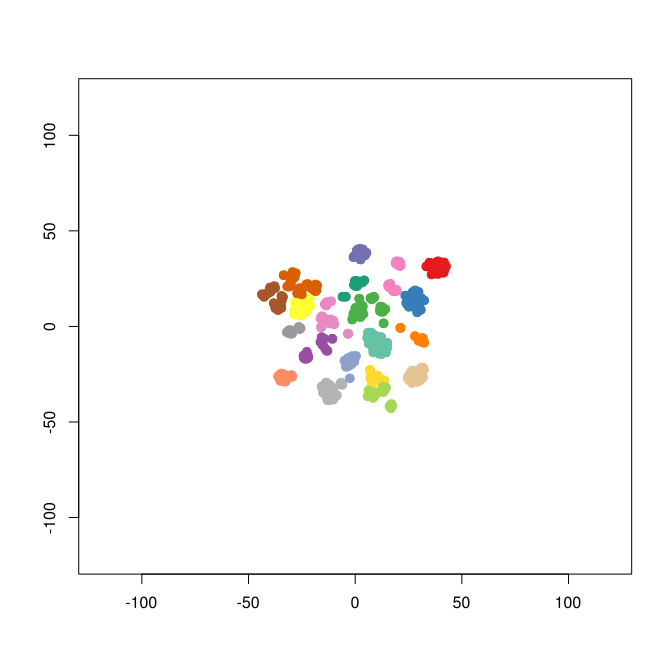

The table this chart was drawn from, first rows:
smile	binding.affinity
[H]OC(=O)C([H])([H])[C@@]1([H])N([H])C2=…	1812
[H]N([H])C(=NC([H])([H])C([H])([H])C([H]…	10
[H]OC(=O)C([H])([H])[C@]1([H])C([H])=C(C…	50
[H]OC(=O)C([H])([H])[C@]1([H])N([H])C2=C…	73.5
[H]OC(=O)C([H])([H])[C@@]1([H])N([H])C2=…	9200
[H]OC(=O)C([H])([H])[C@@]1([H])N([H])C2=…	510
[H]OC(=O)C([H])([H])[C@@]1([H])N([H])C2=…	1150
[H]OC(=O)C([H])([H])[C@]1([H])N([H])C(=O…	10
[H]OC(=O)C([H])([H])[C@@]1([H])N([H])C2=…	1100
[H]OC(=O)C([H])([H])[C@]1([H])N([H])C(=O…	3.5
[H]OC(=O)C([H])([H])[C@@]1([H])N([H])C2=…	1000
[H]OC(=O)[C@]([H])(N([H])C(=O)OC([H])(C(…	1.7
[H]OC(=O)C([H])([H])[C@]1([H])N([H])C2=C…	352.5
[H]OC(=O)C([H])([H])[C@]1([H])N([H])C2=C…	1507
[H]OC(=O)C([H])([H])[C@]1([H])N([H])C2=C…	142.5
[H]OC(=O)C([H])([H])[C@]1([H])N([H])C2=C…	556.5
[H]OC(=O)C([H])([H])N1C(=O)[C@@]([H])(N(…	2264
[H]OC(=O)C([H])([H])[C@]1([H])N([H])C2=C…	338.2
[H]OC(=O)C([H])([H])[C@]1([H])N([H])C2=C…	261.8
[H]OC(=O)C([H])([H])[C@]1([H])N([H])C2=C…	2560
[H]OC(=O)C([H])([H])[C@]1([H])N([H])C2=C…	1300
[H]OC(=O)C([H])([H])[C@]1([H])N([H])C2=C…	241
[H]OC(=O)C([H])([H])[C@]1([H])N([H])C2=C…	1514
[H]OC(=O)C([H])([H])[C@]1([H])N([H])C2=C…	459.5
[H]OC(=O)C([H])([H])[C@]1([H])N([H])C2=C…	241.2
[H]OC(=O)C([H])([H])[C@]1([H])N([H])C2=C…	128
[H]OC(=O)C([H])([H])[C@]1([H])N([H])C2=C…	757.5
[H]OC(=O)C([H])([H])[C@]1([H])N([H])C2=C…	180
[H]OC(=O)C([H])([H])[C@]1([H])N([H])C2=C…	407
[H]OC(=O)C([H])([H])[C@]1([H])N([H])C2=C…	455.5
[H]OC(=O)C([H])([H])[C@]1([H])N([H])C2=C…	70
[H]OC(=O)C([H])([H])[C@]1([H])N([H])C2=C…	750
[H]OC(=O)C([H])([H])[C@]1([H])N([H])C2=C…	2900
[H]OC(=O)C([H])([H])[C@@]1([H])C2=C(C([H…	32
[H]OC(=O)C([H])([H])[C@]1([H])N([H])C2=C…	271.2
[H]OC(=O)C([H])([H])[C@]1([H])N([H])C2=C…	255.9
[H]OC(=O)C([H])([H])[C@]1([H])N([H])C2=C…	47
[H]OC(=O)C([H])([H])[C@]1([H])N([H])C2=C…	707.5
[H]OC(=O)C([H])([H])[C@]1([H])N([H])C2=C…	349.5
[H]OC(=O)C([H])([H])[C@]1([H])N([H])C2=C…	379.5
[H]OC(=O)C([H])([H])[C@]1([H])N([H])C2=C…	504.2
[H]OC(=O)C([H])([H])[C@]1([H])N([H])C2=C…	480
[H]OC(=O)C([H])([H])[C@@]1([H])C2=C(C([H…	911.5
[H]OC(=O)C([H])([H])[C@]1([H])N([H])C2=C…	407.8
[H]OC(=O)C([H])([H])[C@]1([H])N([H])C2=C…	2515
[H]OC(=O)C([H])([H])[C@]1([H])N([H])C2=C…	5
[H]OC(=O)C([H])([H])[C@]1([H])N([H])C2=C…	253.2
[H]OC(=O)C([H])([H])[C@]1([H])N([H])C2=C…	90.8
[H]OC(=O)C([H])([H])[C@]1([H])N([H])C2=C…	171.5
[H]OC(=O)C([H])([H])[C@]1([H])N([H])C2=C…	180
[H]OC(=O)C([H])([H])[C@]1([H])N([H])C2=C…	1100
[H]OC(=O)C([H])([H])[C@]1([H])N([H])C2=C…	110
[H]OC(=O)C([H])([H])[C@]1([H])N([H])C2=C…	35
[H]OC(=O)C([H])([H])[C@]1([H])N([H])C2=C…	28
[H]OC(=O)C([H])([H])[C@]1([H])N([H])C2=C…	11
[H]OC(=O)[C@@]([H])(N([H])S(=O)(=O)C1=NN…	96
[H]OC(=O)[C@@]([H])(N([H])C(=O)OC([H])([…	72
[H]OC(=O)[C@@]([H])(N([H])S(=O)(=O)C1=C(…	23
[H]OC(=O)[C@@]([H])(N([H])S(=O)(=O)C1=C(…	14
[H]OC(=O)[C@@]([H])(N([H])C(=O)OC([H])([…	180
... 671 more rows
